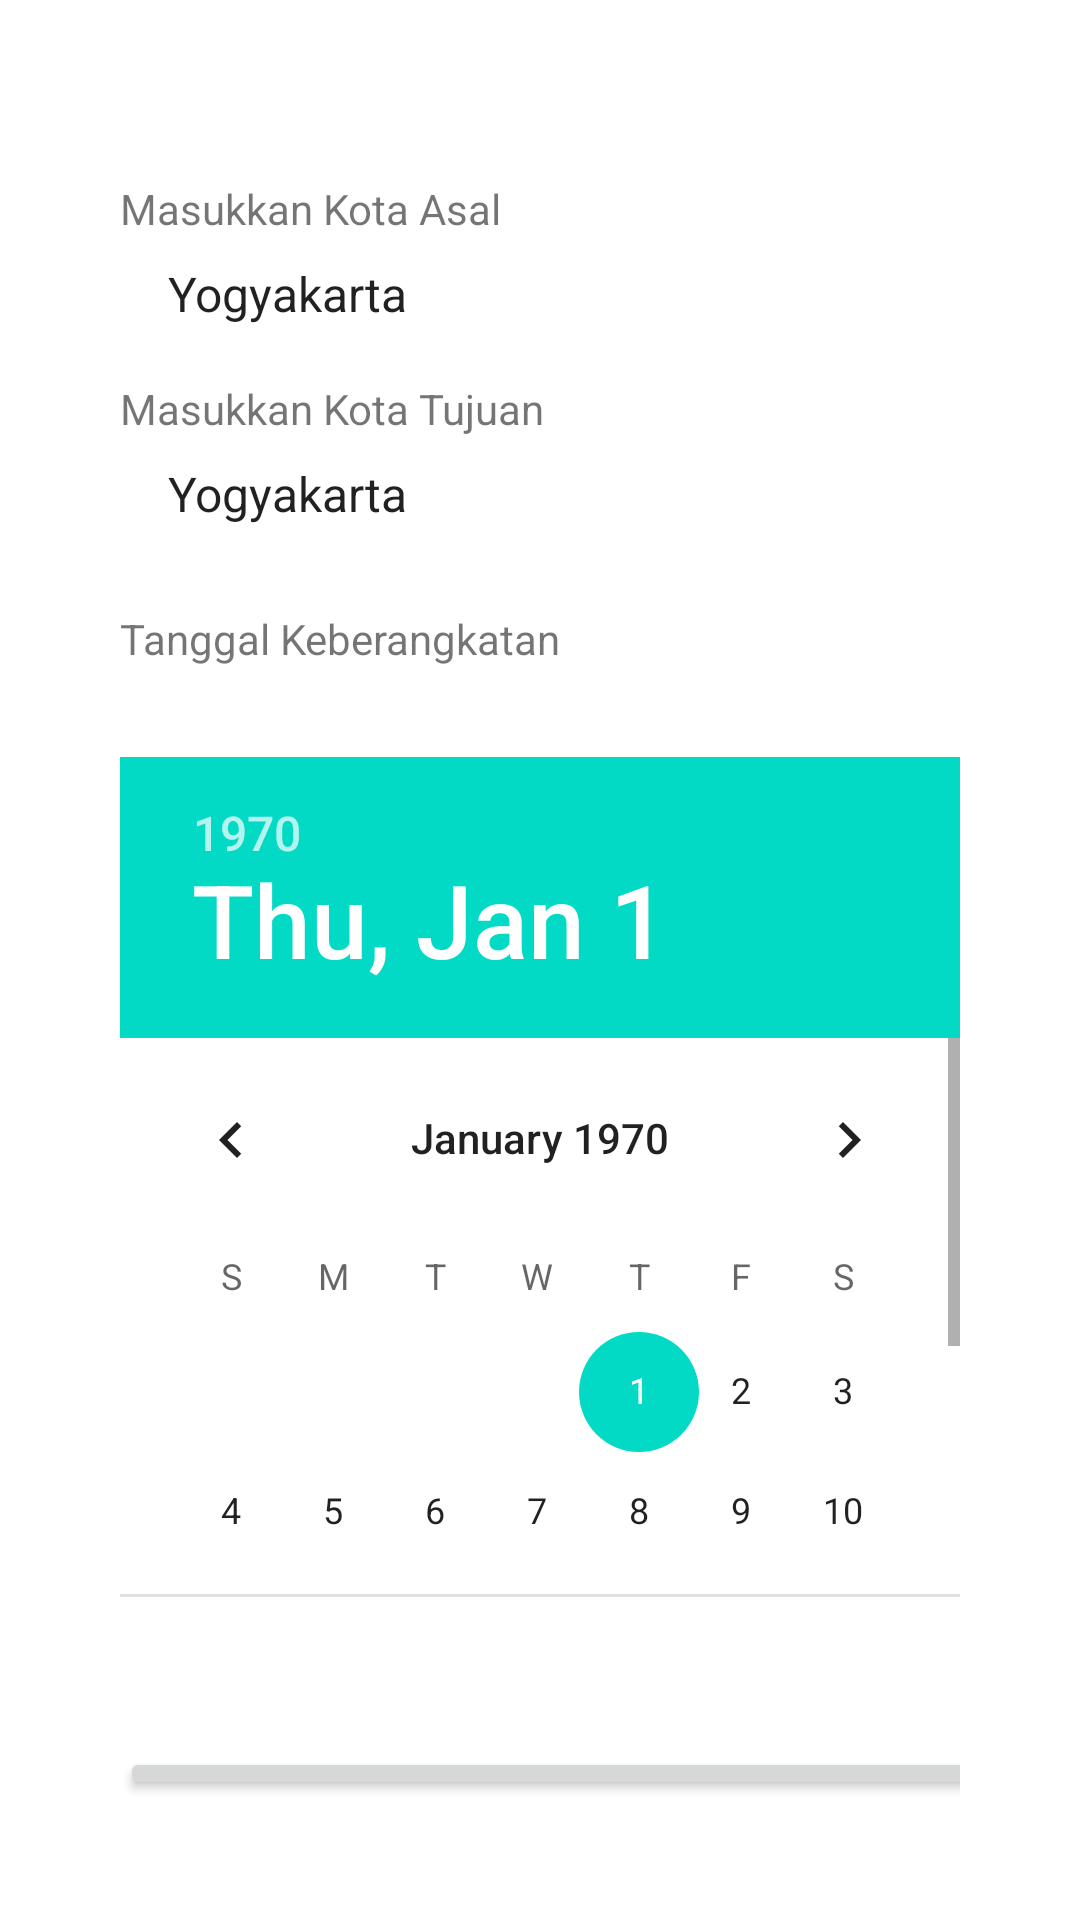

Here is an Android app screen rendered from its layout file. Give the layout XML and the strings, colors and styles it references.
<!-- AndroidManifest.xml: application theme Theme.TiketPesawat -->
<!-- res/layout/activity_main.xml -->
<?xml version="1.0" encoding="utf-8"?>
<LinearLayout xmlns:android="http://schemas.android.com/apk/res/android"
    xmlns:app="http://schemas.android.com/apk/res-auto"
    xmlns:tools="http://schemas.android.com/tools"
    android:layout_width="match_parent"
    android:layout_height="match_parent"
    android:orientation="vertical"
    android:padding="40dp"
    tools:context=".MainActivity">


    <TextView
        android:layout_width="match_parent"
        android:layout_height="wrap_content"
        android:layout_marginTop="20dp"
        android:text="Masukkan Kota Asal" />

    <Spinner
        android:id="@+id/kotaAsal"
        android:layout_width="match_parent"
        android:layout_height="wrap_content"
        android:layout_marginBottom="10dp"
        android:background="@color/white"
        android:entries="@array/pilihKota"
        android:padding="8dp"
        android:prompt="@string/kota" />

    <TextView
        android:layout_width="match_parent"
        android:layout_height="wrap_content"
        android:text="Masukkan Kota Tujuan" />

    <Spinner
        android:id="@+id/kotaTuj"
        android:layout_width="match_parent"
        android:layout_height="wrap_content"
        android:layout_marginBottom="20dp"
        android:background="@color/white"
        android:entries="@array/pilihKota"
        android:padding="8dp"
        android:prompt="@string/kota" />

    <TextView
        android:layout_width="match_parent"
        android:layout_height="39dp"
        android:text="Tanggal Keberangkatan" />

    <DatePicker
        android:id="@+id/tgl"
        android:layout_width="wrap_content"
        android:layout_height="280dp"
        android:layout_marginTop="10dp"/>

    <Button
        android:id="@+id/next"
        android:layout_width="327dp"
        android:layout_marginTop="50dp"
        android:layout_height="wrap_content"
        android:textAlignment="center"
        android:text="Next" />


</LinearLayout>
<!-- resources referenced by this layout -->
<resources>
  <string-array name="pilihKota">
          <item>Yogyakarta</item>
          <item>Jakarta</item>
          <item>Bali</item>
      </string-array>
  <string name="kota">Kota</string>
  <style name="Theme.TiketPesawat" parent="Theme.MaterialComponents.DayNight.DarkActionBar">
          
          <item name="colorPrimary">@color/purple_500</item>
          <item name="colorPrimaryVariant">@color/purple_700</item>
          <item name="colorOnPrimary">@color/white</item>
          
          <item name="colorSecondary">@color/teal_200</item>
          <item name="colorSecondaryVariant">@color/teal_700</item>
          <item name="colorOnSecondary">@color/black</item>
          
          <item name="android:statusBarColor" tools:targetApi="l">?attr/colorPrimaryVariant</item>
          
      </style>
  <!-- not gathered from this repository: default colours our renderer supplied (Android Studio template values) -->
  <color name="purple_500">#FF6200EE</color>
  <color name="purple_700">#FF3700B3</color>
  <color name="teal_200">#FF03DAC5</color>
  <color name="teal_700">#FF018786</color>
  <color name="black">#FF000000</color>
  <color name="white">#FFFFFFFF</color>
</resources>
